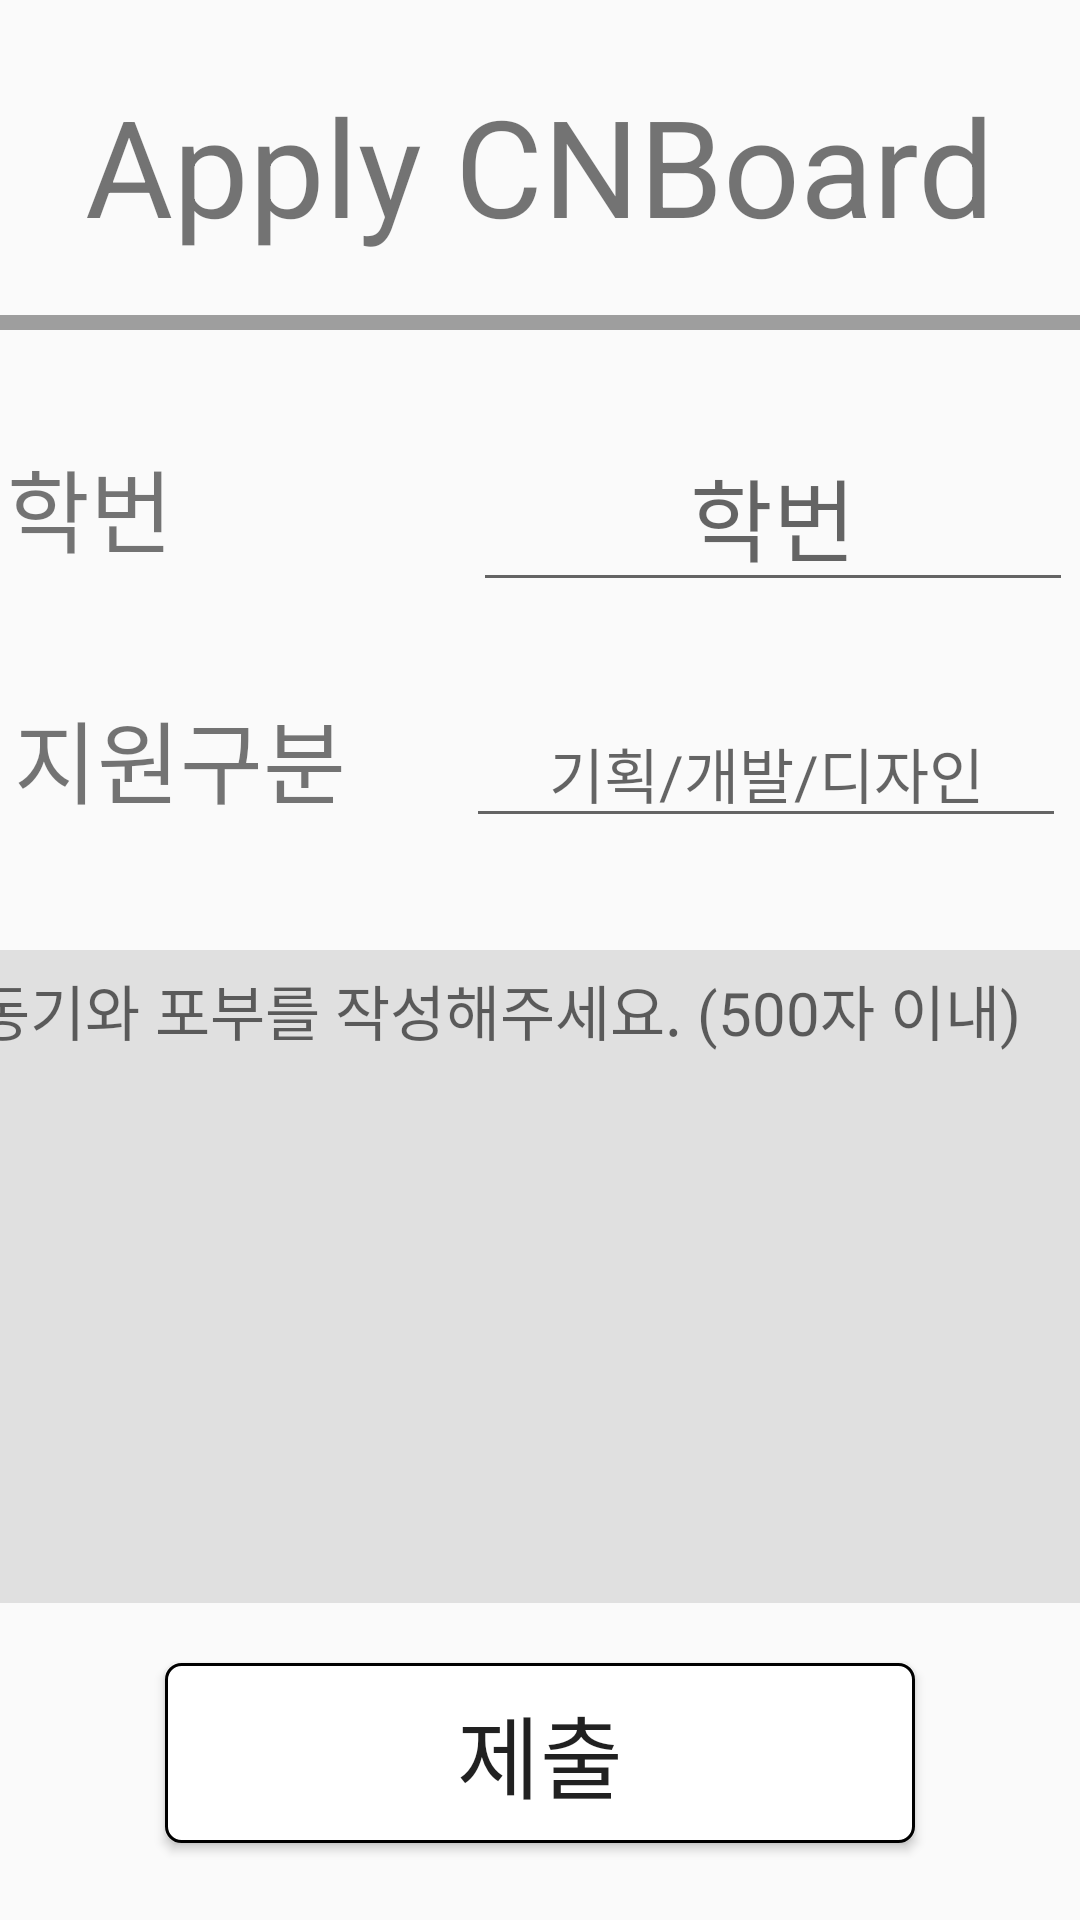

Produce the Android XML layout that renders to this screen, including the resource entries it uses.
<!-- AndroidManifest.xml: application theme AppTheme -->
<!-- res/layout/activity_apply.xml -->
<?xml version="1.0" encoding="utf-8"?>
<LinearLayout xmlns:android="http://schemas.android.com/apk/res/android"
    xmlns:app="http://schemas.android.com/apk/res-auto"
    xmlns:tools="http://schemas.android.com/tools"
    android:layout_width="match_parent"
    android:layout_height="match_parent"
    android:orientation="vertical"
    android:gravity="center_horizontal"
    android:weightSum="10"
    tools:context=".ApplyActivity">

    

    <TextView
        android:layout_width="wrap_content"
        android:layout_height="wrap_content"
        android:text="Apply CNBoard"
        android:textSize="45sp"
        android:layout_marginTop="25dp"
        android:layout_marginBottom="20dp"/>

    <TextView
        android:layout_width="570dp"
        android:layout_height="5dp"
        android:background="#9e9e9e"/>

    <LinearLayout
        android:layout_width="wrap_content"
        android:layout_height="wrap_content"
        android:orientation="horizontal"
        android:layout_marginTop="30dp"
        android:layout_gravity="center_horizontal">
        <TextView
            android:layout_width="wrap_content"
            android:layout_height="wrap_content"
            android:text="학번"
            android:textSize="30sp"
            android:layout_marginEnd="100dp"/>

        <EditText
            android:layout_width="200dp"
            android:layout_height="wrap_content"
            android:text=""
            android:maxLength="6"
            android:hint="학번"
            android:gravity="center_horizontal"
            android:textSize="30sp"
            android:id="@+id/et_student_number"/>
    </LinearLayout>

    <LinearLayout
        android:layout_width="wrap_content"
        android:layout_height="wrap_content"
        android:orientation="horizontal"
        android:layout_marginTop="30dp"
        android:layout_gravity="center_horizontal">
        <TextView
            android:layout_width="wrap_content"
            android:layout_height="wrap_content"
            android:text="지원구분"
            android:textSize="30sp"
            android:layout_marginEnd="40dp"/>

        <EditText
            android:id="@+id/et_apply_part"
            android:layout_width="200dp"
            android:layout_height="45sp"
            android:textColor="#000000"
            android:hint="기획/개발/디자인"
            android:textSize="20sp"
            android:gravity="center_horizontal"
            android:maxLength="3"/>
    </LinearLayout>

    <com.google.android.material.textfield.TextInputLayout
        android:layout_width="480dp"
        android:layout_height="0dp"
        android:layout_marginTop="30dp"
        android:layout_weight="9">

        <com.google.android.material.textfield.TextInputEditText
            android:id="@+id/tiet_apply"
            android:layout_width="match_parent"
            android:layout_height="match_parent"
            android:background="#e0e0e0"
            android:gravity="top"
            android:hint="지원 동기와 포부를 작성해주세요. (500자 이내)"
            android:maxLength="500"
            android:textColor="#000000"
            android:padding="10dp"
            android:textSize="20dp"/>
    </com.google.android.material.textfield.TextInputLayout>

    <Button
        android:id="@+id/bt_submit"
        android:layout_width="250dp"
        android:layout_height="60dp"
        android:layout_marginTop="20dp"
        android:text="제출"
        android:textSize="30sp"
        android:background="@drawable/design_button"/>

</LinearLayout>
<!-- resources referenced by this layout -->
<resources>
  <color name="colorPrimary">#ffffff</color>
  <!-- drawable design_button (drawable) -->
  <?xml version="1.0" encoding="utf-8"?>
  <selector xmlns:android="http://schemas.android.com/apk/res/android">
      <item>
          <shape>
              <solid android:color="#FFFFFF">
  
              </solid>
  
              <corners android:radius="5dp">
  
              </corners>
  
              <stroke android:width="3dp" android:color="#212121">
  
              </stroke>
  
          </shape>
      </item>
  
  </selector>
  <style name="AppTheme" parent="Theme.AppCompat.Light.NoActionBar">
          
          <item name="colorPrimary">@color/colorPrimary</item>
          <item name="colorPrimaryDark">@color/colorPrimaryDark</item>
          <item name="colorAccent">@color/colorAccent</item>
      </style>
  <color name="colorPrimaryDark">#bfbfbf</color>
  <color name="colorAccent">#5a60ff</color>
</resources>
